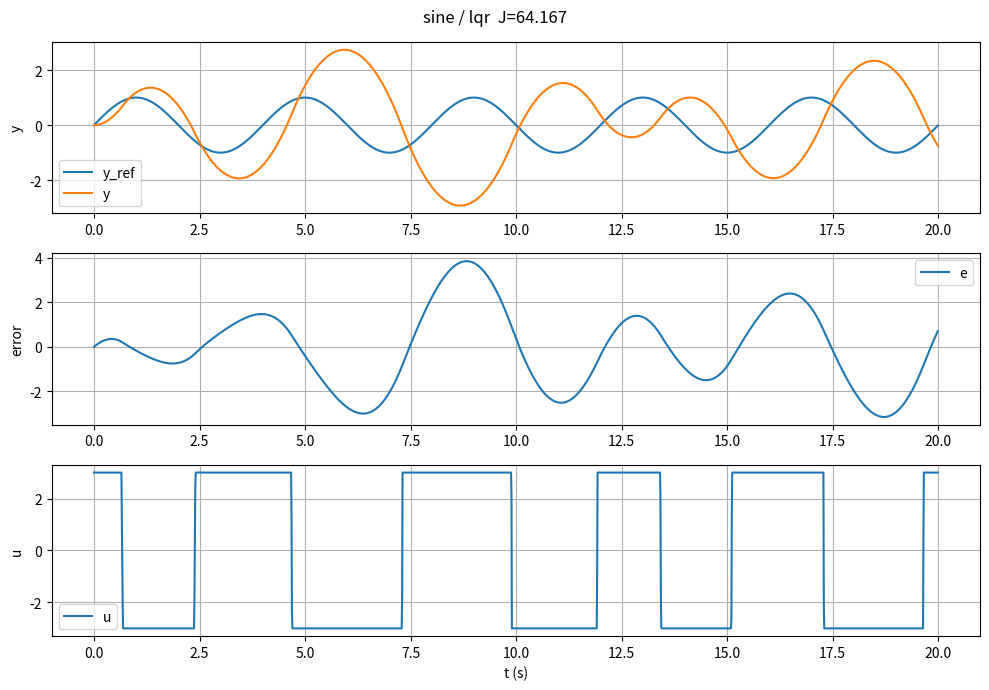
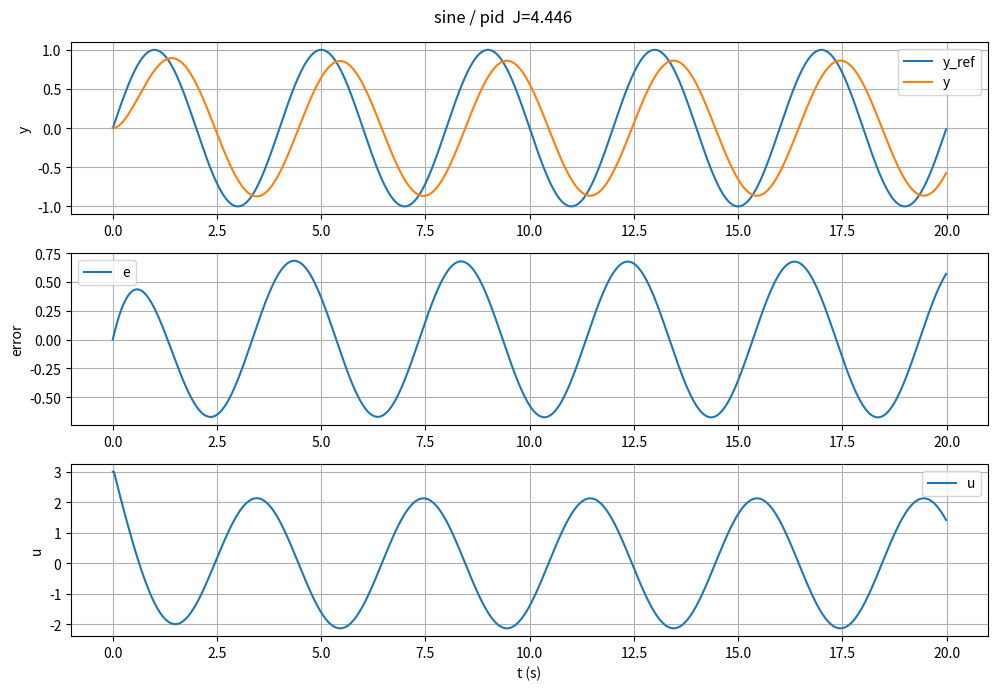
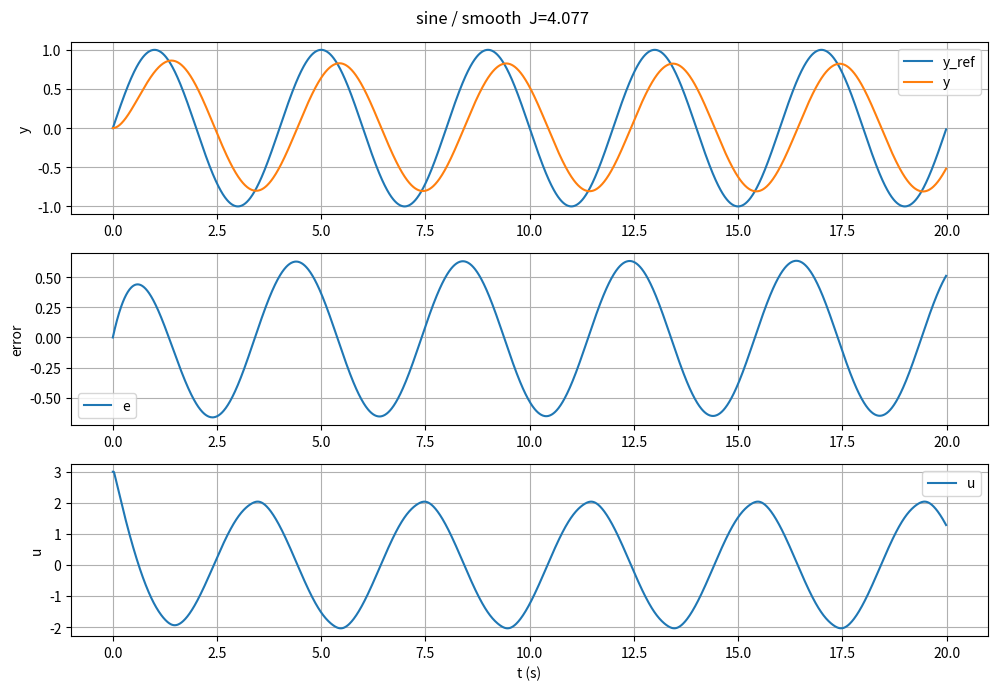
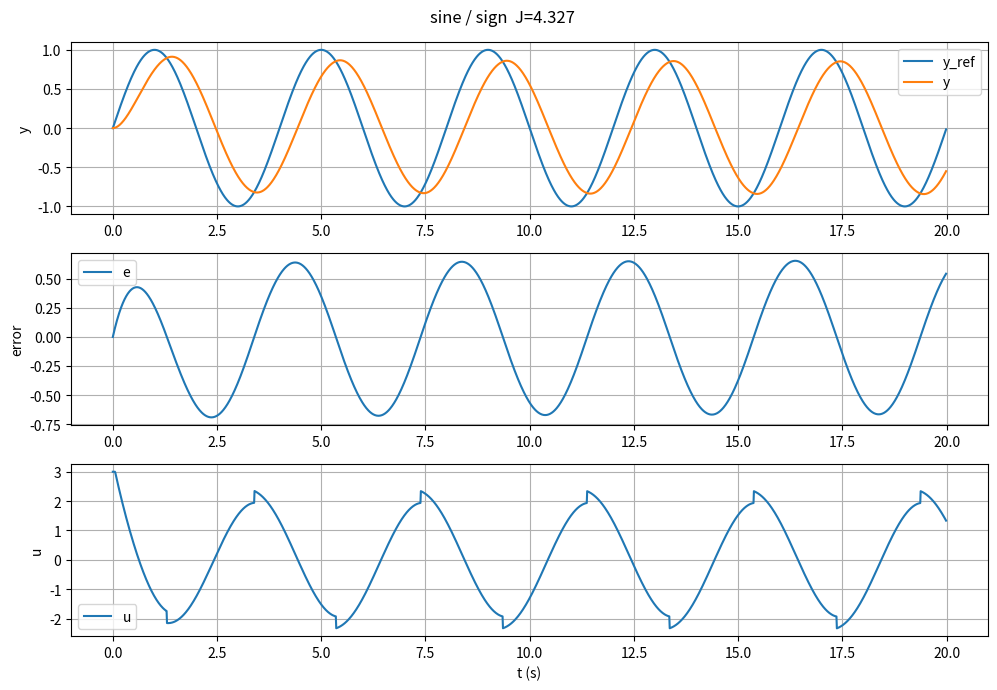
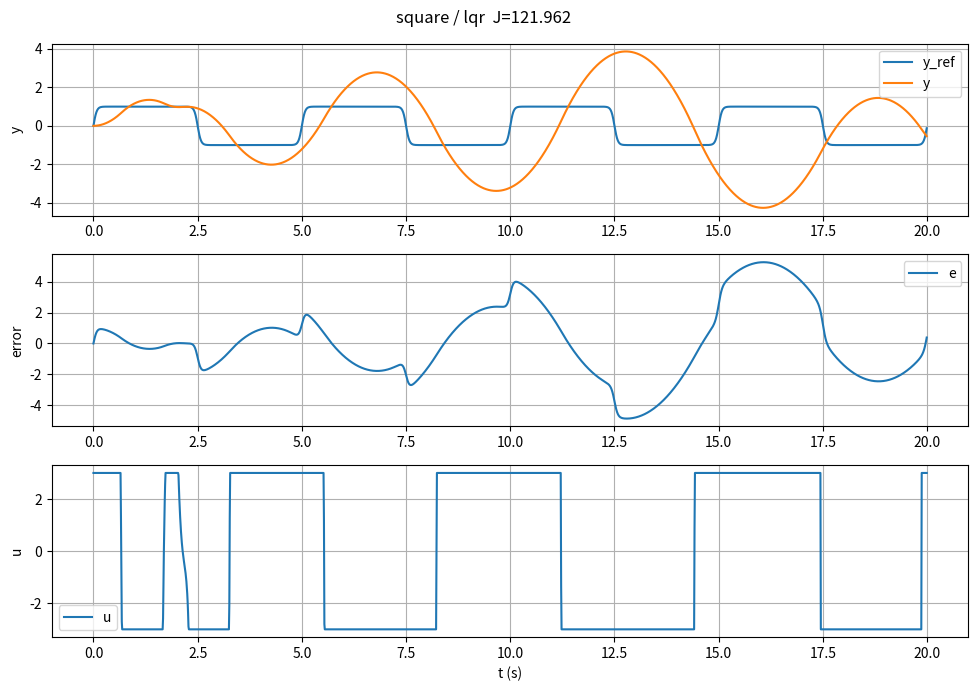
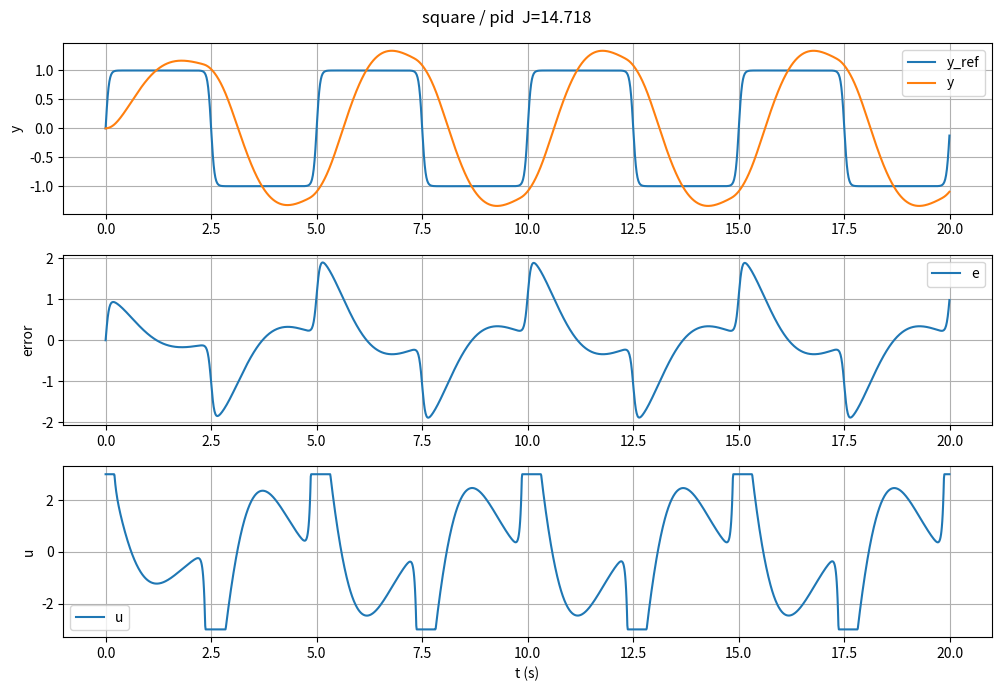
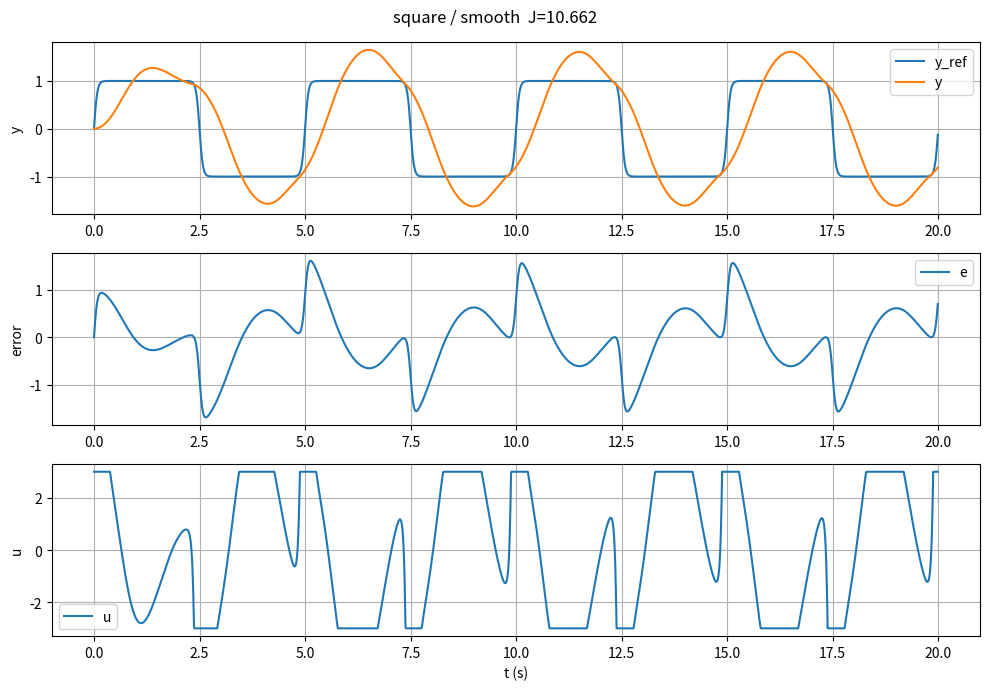
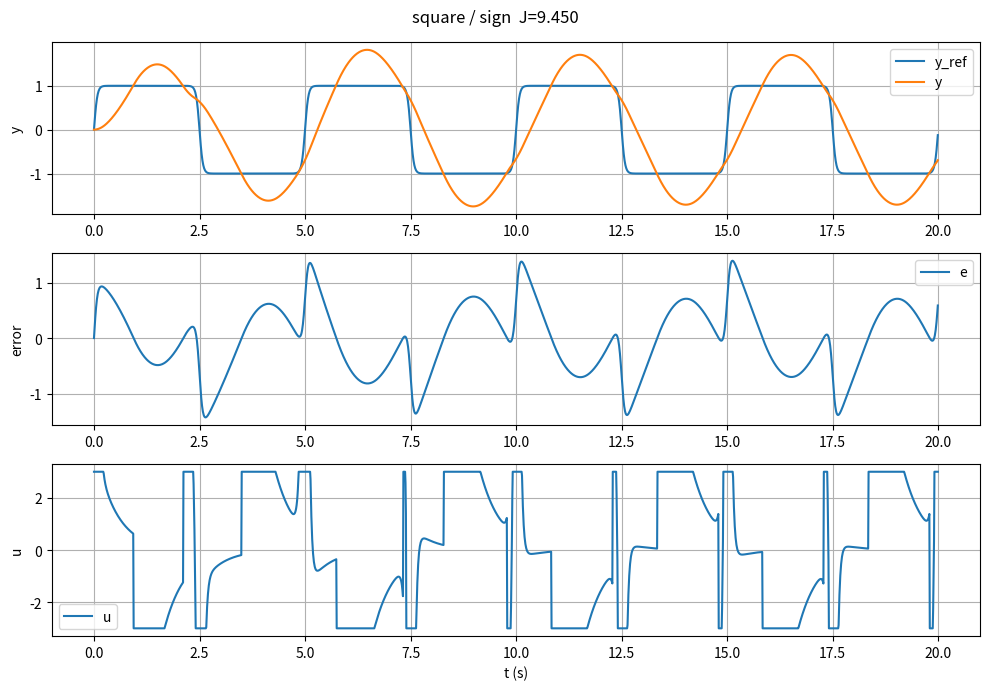

Reproduce these figures in Python, in order.
#!/usr/bin/env python3
"""Toy evidence: why nonlinear (tanh/sign) can beat LQR/PID under SCG-like cost.

We cannot run Isaac Gym here because the bundled IsaacGym bindings in this repo
only include `py36/` binaries, while the workspace Python is 3.8.

So we build a minimal lateral-channel surrogate:
    y_dot = v
    v_dot = u
tracking y_ref(t).

We compare controllers under a cost aligned with SCG reward weights:
    J = ∫ (q_pos*e^2 + q_vel*ev^2 + r*u^2) dt
with q_pos=1, q_vel=0.01, r=1e-4.

Controllers:
- LQR on (e, ev)
- PID
- Smooth: u = kp * s * tanh(e/s) + kd * ev
- Sign:   u = kp * sign(e)      + kd * ev

We include actuator saturation |u|<=u_max to emulate torque/acc limits.

Outputs:
- prints best costs for each controller per task (sine/square)
- saves plots to results/toy_nonlinear/
"""

from __future__ import annotations

import math
from dataclasses import dataclass
from pathlib import Path
import json
from typing import Callable, Dict, Tuple, List

import numpy as np
import matplotlib.pyplot as plt
import scipy.linalg


@dataclass
class CostWeights:
    q_pos: float = 1.0
    q_vel: float = 0.01
    r_u: float = 1e-4


def smooth_tanh(e: np.ndarray, s: float) -> np.ndarray:
    return s * np.tanh(e / max(1e-9, s))


def sat(u: np.ndarray, u_max: float) -> np.ndarray:
    return np.clip(u, -u_max, u_max)


def ref_sine(t: np.ndarray, amp: float = 1.0, f_hz: float = 0.25) -> Tuple[np.ndarray, np.ndarray]:
    w = 2.0 * math.pi * f_hz
    y = amp * np.sin(w * t)
    v = amp * w * np.cos(w * t)
    return y, v


def ref_square_smooth(t: np.ndarray, amp: float = 1.0, f_hz: float = 0.2, edge_s: float = 0.12) -> Tuple[np.ndarray, np.ndarray]:
    """Smoothed square wave using tanh transitions (finite derivative).

    y_ref ≈ amp * sign(sin(w t)) but with smooth edges.
    v_ref computed analytically from tanh derivative.
    """
    w = 2.0 * math.pi * f_hz
    s = np.sin(w * t)
    # smooth sign: tanh(s/edge)
    y = amp * np.tanh(s / max(1e-9, edge_s))
    # dy/dt = amp * sech^2(s/edge) * (cos(wt)*w/edge)
    sech2 = 1.0 / np.cosh(s / max(1e-9, edge_s)) ** 2
    v = amp * sech2 * (np.cos(w * t) * w / max(1e-9, edge_s))
    return y, v


def simulate(
    controller: Callable[[float, float, float, float, float], float],
    y_ref_fn: Callable[[np.ndarray], Tuple[np.ndarray, np.ndarray]],
    T: float,
    dt: float,
    u_max: float,
    weights: CostWeights,
) -> Dict[str, np.ndarray]:
    n = int(T / dt)
    t = np.arange(n) * dt
    y_ref, v_ref = y_ref_fn(t)

    y = 0.0
    v = 0.0
    i_e = 0.0

    ys = np.zeros(n)
    vs = np.zeros(n)
    us = np.zeros(n)
    es = np.zeros(n)
    evs = np.zeros(n)

    for k in range(n):
        e = float(y_ref[k] - y)
        ev = float(v_ref[k] - v)
        i_e += e * dt

        u = float(controller(t[k], e, ev, i_e, dt))
        u = float(np.clip(u, -u_max, u_max))

        # dynamics: y_dot=v, v_dot=u
        y = y + v * dt
        v = v + u * dt

        ys[k] = y
        vs[k] = v
        us[k] = u
        es[k] = e
        evs[k] = ev

    # cost
    J = float(np.sum(weights.q_pos * es**2 + weights.q_vel * evs**2 + weights.r_u * us**2) * dt)

    return {
        "t": t,
        "y": ys,
        "v": vs,
        "u": us,
        "y_ref": y_ref,
        "v_ref": v_ref,
        "e": es,
        "ev": evs,
        "J": np.array([J]),
    }


def make_lqr_controller(weights: CostWeights) -> Callable[[float, float, float, float, float], float]:
    # state: [e, ev], dynamics x_dot = A x + B u, with e_dot=ev, ev_dot=-u (since ev = v_ref - v)
    A = np.array([[0.0, 1.0], [0.0, 0.0]])
    B = np.array([[0.0], [-1.0]])
    Q = np.diag([weights.q_pos, weights.q_vel])
    R = np.array([[weights.r_u]])
    P = scipy.linalg.solve_continuous_are(A, B, Q, R)
    K = np.linalg.inv(R) @ (B.T @ P)  # 1x2

    def ctrl(_t: float, e: float, ev: float, _i_e: float, _dt: float) -> float:
        x = np.array([e, ev])
        u = -float(K @ x)
        return u

    return ctrl


def make_pid_controller(kp: float, kd: float, ki: float) -> Callable[[float, float, float, float, float], float]:
    def ctrl(_t: float, e: float, ev: float, i_e: float, _dt: float) -> float:
        return kp * e + kd * ev + ki * i_e

    return ctrl


def make_smooth_controller(kp: float, kd: float, s: float) -> Callable[[float, float, float, float, float], float]:
    def ctrl(_t: float, e: float, ev: float, _i_e: float, _dt: float) -> float:
        return kp * float(smooth_tanh(np.array([e]), s)[0]) + kd * ev

    return ctrl


def make_sign_controller(kp: float, kd: float) -> Callable[[float, float, float, float, float], float]:
    def ctrl(_t: float, e: float, ev: float, _i_e: float, _dt: float) -> float:
        return kp * float(np.sign(e)) + kd * ev

    return ctrl


def grid_search(
    kind: str,
    y_ref_fn: Callable[[np.ndarray], Tuple[np.ndarray, np.ndarray]],
    T: float,
    dt: float,
    u_max: float,
    weights: CostWeights,
) -> Tuple[Dict[str, float], Dict[str, np.ndarray]]:
    best_J = float("inf")
    best_params: Dict[str, float] = {}
    best_trace: Dict[str, np.ndarray] = {}

    if kind == "lqr":
        ctrl = make_lqr_controller(weights)
        trace = simulate(ctrl, y_ref_fn, T, dt, u_max, weights)
        return {"K": 0.0}, trace

    if kind == "pid":
        kps = [0.5, 1.0, 2.0, 4.0, 8.0]
        kds = [0.1, 0.3, 0.6, 1.0, 2.0]
        kis = [0.0, 0.05, 0.1, 0.2]
        for kp in kps:
            for kd in kds:
                for ki in kis:
                    ctrl = make_pid_controller(kp, kd, ki)
                    tr = simulate(ctrl, y_ref_fn, T, dt, u_max, weights)
                    J = float(tr["J"][0])
                    if J < best_J:
                        best_J = J
                        best_params = {"kp": kp, "kd": kd, "ki": ki}
                        best_trace = tr
        return best_params, best_trace

    if kind == "smooth":
        kps = [0.5, 1.0, 2.0, 4.0, 8.0]
        kds = [0.1, 0.3, 0.6, 1.0, 2.0]
        ss = [0.2, 0.5, 1.0, 2.0]
        for kp in kps:
            for kd in kds:
                for s in ss:
                    ctrl = make_smooth_controller(kp, kd, s)
                    tr = simulate(ctrl, y_ref_fn, T, dt, u_max, weights)
                    J = float(tr["J"][0])
                    if J < best_J:
                        best_J = J
                        best_params = {"kp": kp, "kd": kd, "s": s}
                        best_trace = tr
        return best_params, best_trace

    if kind == "sign":
        kps = [0.2, 0.5, 1.0, 2.0, 4.0]
        kds = [0.1, 0.3, 0.6, 1.0, 2.0]
        for kp in kps:
            for kd in kds:
                ctrl = make_sign_controller(kp, kd)
                tr = simulate(ctrl, y_ref_fn, T, dt, u_max, weights)
                J = float(tr["J"][0])
                if J < best_J:
                    best_J = J
                    best_params = {"kp": kp, "kd": kd}
                    best_trace = tr
        return best_params, best_trace

    raise ValueError(f"unknown kind: {kind}")


def plot_trace(trace: Dict[str, np.ndarray], title: str, out: Path) -> None:
    t = trace["t"]
    plt.figure(figsize=(10, 7))

    ax1 = plt.subplot(3, 1, 1)
    ax1.plot(t, trace["y_ref"], label="y_ref")
    ax1.plot(t, trace["y"], label="y")
    ax1.set_ylabel("y")
    ax1.grid(True)
    ax1.legend(loc="best")

    ax2 = plt.subplot(3, 1, 2, sharex=ax1)
    ax2.plot(t, trace["e"], label="e")
    ax2.set_ylabel("error")
    ax2.grid(True)
    ax2.legend(loc="best")

    ax3 = plt.subplot(3, 1, 3, sharex=ax1)
    ax3.plot(t, trace["u"], label="u")
    ax3.set_ylabel("u")
    ax3.set_xlabel("t (s)")
    ax3.grid(True)
    ax3.legend(loc="best")

    plt.suptitle(title + f"  J={float(trace['J'][0]):.3f}")
    plt.tight_layout()
    plt.savefig(out)
    plt.close()


def main() -> None:
    out_dir = Path("results/toy_nonlinear")
    out_dir.mkdir(parents=True, exist_ok=True)

    weights = CostWeights()
    dt = 0.01
    T = 20.0
    u_max = 3.0

    tasks = {
        "sine": lambda tt: ref_sine(tt, amp=1.0, f_hz=0.25),
        "square": lambda tt: ref_square_smooth(tt, amp=1.0, f_hz=0.2, edge_s=0.10),
    }
    controllers = ["lqr", "pid", "smooth", "sign"]

    summary: Dict[str, Dict[str, Dict[str, float]]] = {}

    for task_name, ref_fn in tasks.items():
        summary[task_name] = {}
        print("=" * 72)
        print(f"Task={task_name}")
        for kind in controllers:
            params, trace = grid_search(kind, ref_fn, T, dt, u_max, weights)
            J = float(trace["J"][0])
            summary[task_name][kind] = {**params, "J": J}
            print(f"  {kind:6s}  J={J:.3f}  params={params}")

            plot_path = out_dir / f"{task_name}_{kind}.png"
            plot_trace(trace, f"{task_name} / {kind}", plot_path)

    (out_dir / "summary.json").write_text(json.dumps(summary, indent=2), encoding="utf-8")
    print(f"Saved plots + summary to {out_dir}")


if __name__ == "__main__":
    main()
